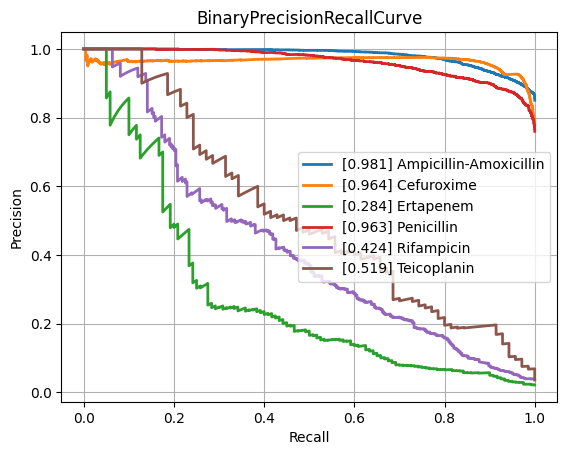

Data behind this chart, as committed beside it:
class, PrecisionRecallAUC, FrequencyPositiveClass, n_positives, n_negatives
Amikacin, 0.8579, 0.171, 1114, 5402
Amoxicillin-Clavulanic acid, 0.845, 0.4087, 4235, 6126
Ampicillin, 0.9417, 0.6366, 9985, 5700
Ampicillin-Amoxicillin, 0.9815, 0.8504, 5732, 1008
Cefazolin, 0.8823, 0.4225, 938, 1282
Cefepime, 0.8397, 0.3051, 3557, 8100
Cefpodoxime, 0.8375, 0.3722, 524, 884
Ceftazidime, 0.8083, 0.2732, 4497, 11963
Ceftriaxone, 0.7673, 0.2651, 3702, 10261
Cefuroxime, 0.9639, 0.7794, 6586, 1864
Ciprofloxacin, 0.799, 0.292, 6762, 16399
Clindamycin, 0.8977, 0.4993, 5598, 5614
Colistin, 0.955, 0.1781, 771, 3559
Cotrimoxazole, 0.7942, 0.3189, 8129, 17365
Ertapenem, 0.2836, 0.02155, 120, 5449
Erythromycin, 0.9076, 0.55, 5656, 4627
Fosfomycin, 0.7357, 0.2071, 1796, 6877
Fosfomycin-Trometamol, 0.5202, 0.2228, 285, 994
Fusidic acid, 0.7175, 0.3101, 859, 1911
Gentamicin, 0.9506, 0.448, 9256, 11404
Imipenem, 0.9388, 0.3289, 7790, 15898
Levofloxacin, 0.904, 0.3733, 3437, 5770
Meropenem, 0.736, 0.1286, 2355, 15952
Mupirocin, 0.9377, 0.084, 115, 1254
Nitrofurantoin, 0.7186, 0.1081, 390, 3218
Norfloxacin, 0.5655, 0.1611, 280, 1458
Oxacillin, 0.8774, 0.4077, 2740, 3981
Penicillin, 0.9625, 0.7601, 2978, 940
Piperacillin-Tazobactam, 0.8031, 0.3188, 6393, 13658
Rifampicin, 0.4236, 0.0391, 284, 6980
Teicoplanin, 0.5193, 0.03581, 70, 1885
Tetracycline, 0.7275, 0.2438, 1731, 5368
Tobramycin, 0.8572, 0.2266, 1253, 4277
Vancomycin, 0.7392, 0.04412, 573, 12414
micro, 0.8821, 0.3345, , 
macro, 0.794, NaN, , 
